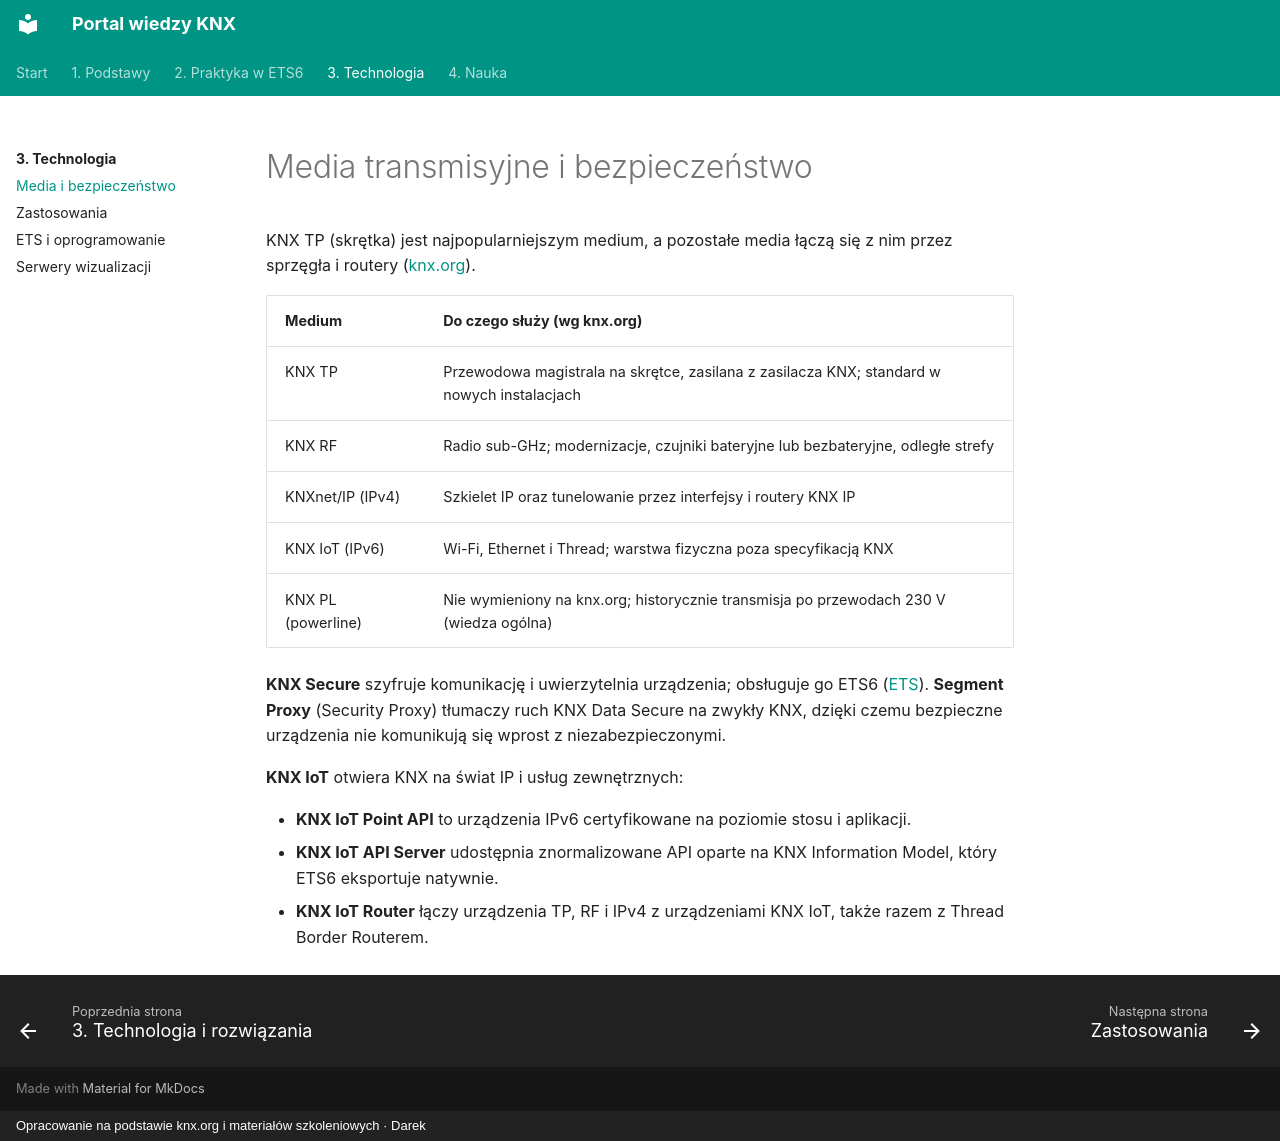

repository: daromajowy/knxwiedza · page: technologia/media-i-bezpieczenstwo/index.html · generator: mkdocs · copyright: Opracowanie na podstawie knx.org i materiałów szkoleniowych · Darek

# Media transmisyjne i bezpieczeństwo

KNX TP (skrętka) jest najpopularniejszym medium, a pozostałe media łączą się z nim przez sprzęgła i routery ([knx.org](https://www.knx.org/knx-technology)).

| Medium | Do czego służy (wg knx.org) |
| --- | --- |
| KNX TP | Przewodowa magistrala na skrętce, zasilana z zasilacza KNX; standard w nowych instalacjach |
| KNX RF | Radio sub-GHz; modernizacje, czujniki bateryjne lub bezbateryjne, odległe strefy |
| KNXnet/IP (IPv4) | Szkielet IP oraz tunelowanie przez interfejsy i routery KNX IP |
| KNX IoT (IPv6) | Wi-Fi, Ethernet i Thread; warstwa fizyczna poza specyfikacją KNX |
| KNX PL (powerline) | Nie wymieniony na knx.org; historycznie transmisja po przewodach 230 V (wiedza ogólna) |

**KNX Secure** szyfruje komunikację i uwierzytelnia urządzenia; obsługuje go ETS6 ([ETS](https://www.knx.org/what-ets)). **Segment Proxy** (Security Proxy) tłumaczy ruch KNX Data Secure na zwykły KNX, dzięki czemu bezpieczne urządzenia nie komunikują się wprost z niezabezpieczonymi.

**KNX IoT** otwiera KNX na świat IP i usług zewnętrznych:

- **KNX IoT Point API** to urządzenia IPv6 certyfikowane na poziomie stosu i aplikacji.
- **KNX IoT API Server** udostępnia znormalizowane API oparte na KNX Information Model, który ETS6 eksportuje natywnie.
- **KNX IoT Router** łączy urządzenia TP, RF i IPv4 z urządzeniami KNX IoT, także razem z Thread Border Routerem.
